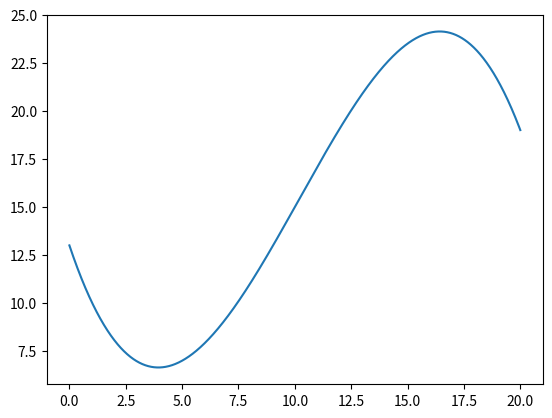

This chart was generated by the following Python code:
# -*- coding: utf-8 -*-
"""
Created on Thu May  9 18:03:34 2019

@author: magopda
"""
#importerer numpy
import numpy as np

#importerer muligheten til å tegne
import matplotlib.pyplot as plt

#importerer  muligheten til å løse likheter numerisk


print("Oppgave 1")
print("a) Bruk graftegner til å tegne grafen til T(x)")
def T(x):
    return -0.018*x**3+0.55*x**2-3.5*x+13

Txmin = 0
Txmax = 20
print("Oppskrift hentet fra 'https://glowingpython.blogspot.com/2011/04/how-to-plot-function-using-matplotlib.html'")

fig = plt.figure()
ax = plt.axes()
x= np.linspace(Txmin,Txmax,(Txmax-Txmin)*100)
plt.plot(x,T(x))
plt.show()
print("")

print("b) På hvilke tidspunkt (klokkeslett) var temperaturen 10 grader?")
print("Løser ligningen T(x) - 10= 0 ved hjelp av 'numpy.roots(<liste med polynomkooeffisienter>)")
print("Fremgangsmåte fra: 'https://docs.scipy.org/doc/numpy-1.15.0/reference/generated/numpy.roots.html'")

#når vi skal skrive ut svaret må vi ta vekk løsninger som ikke er i intervallet
Tk = [-0.018,0.55,-3.5,3] #koeffisientene i polynomuttrykket
tidspunkt = np.roots(Tk)
tidspunktDF = list(filter(lambda x: (x>Txmin and x <Txmax),tidspunkt))
print("Temperatur 10 grader: " + str(tidspunktDF))

print("")

print("c) Bestem forskjellen mellom høyeste og laveste temperatur i perioden fra midnatt og fram til klokka 20.")
dTk = np.poly1d(Tk).deriv()
ekstremalTidspunkt = np.roots(dTk)
ekstremalTidspunktDF = list(filter(lambda x: (x>Txmin and x <Txmax),ekstremalTidspunkt))
np.append(ekstremalTidspunkt,[Txmin,Txmax])
ekstremalkandidater = T(ekstremalTidspunkt)

størsteForskjell = max(ekstremalkandidater) - min(ekstremalkandidater)
print("Største forskjell: "+ str(størsteForskjell))
